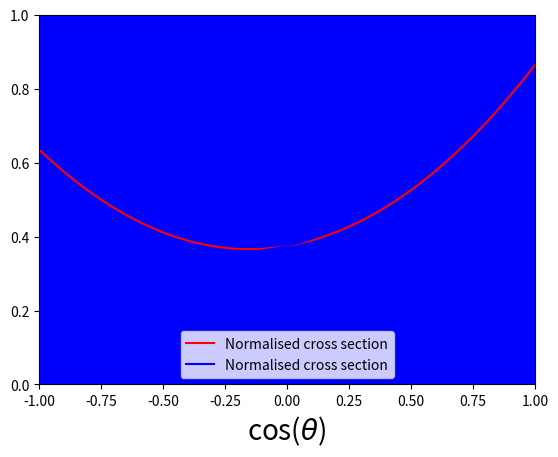

This chart was generated by the following Python code: (Note: this script raises an exception after producing the figure.)
import numpy as np
import matplotlib.pyplot as plt
import random


#constants and parameters
pb_convert = 3.894*10**8 #pb per Gev**(-2)
stw = 0.222246
Qf1 = 2./3.
Af1 = 1./2.
Vf1 = 1./2. - 4./3.*stw
Qf2 = -1./3.
Af2 = -1./2.
Vf2 = -1./2. - 2./3.*stw
E = 91.1876 #GeV
s = E**2 #GeV^2
Mz = 91.188 #Gev
Tz = 2.4414 #Gev
Vf_m = -1./2. + 2.*stw
Af_m = -1./2.
alpha = 1/(132.507)
Gf = 1.16639*10**(-5) #Gev^(-2)

kappa = np.sqrt(2)*Gf*Mz**2/(4*np.pi*alpha)
chi1 = kappa*s*(s-Mz**2)/((s-Mz**2)**2 + Tz**2*Mz**2)
chi2 = kappa**2*s**2/((s-Mz**2)**2 + Tz**2*Mz**2)

A01 = Qf1**2 -2*Qf1*Vf1*Vf_m*chi1 + (Af_m**2 + Vf_m**2)*(Af1**2 + Vf1**2)*chi2
A11 = -4*Qf1*Af1*Af_m*chi1 + 8*Af_m*Vf_m*Af1*Vf1*chi2

A02 = Qf2**2 -2*Qf2*Vf_m*Vf2*chi1 + (Af_m**2 + Vf_m**2)*(Af2**2 + Vf2**2)*chi2
A12 = -4*Qf2*Af2*Af_m*chi1 + 8*Af_m*Vf_m*Af2*Vf2*chi2


#differential cross section

def diff_sigma1(costh):

    return (2 * np.pi)*alpha**2*(A01*(1+costh**2)+ A11*costh)/(4*s)

# set the seed for random numbers
# random.random() will give us random numbers using the Mersenne Twister algorithm
# see: https://docs.python.org/2/library/random.html

def diff_sigma2(costh):

    return (2 * np.pi)*alpha**2*(A02*(1+costh**2)+ A12*costh)/(4*s)


seed = 12342
random.seed(seed)






# range [-1,1]

delta = 2


N = 1000000

sum_W = 0
sum_W_sq = 0

W_max1 = 0

array1 = []

#Monte Carlo (2.3)

for i in range(N):

    #creiamo valori a caso di cos(theta)
    costh_i = -1 + random.random()*delta

    #definiamo il weigth Wi
    W_i = delta*diff_sigma1(costh_i)
    array1.append(W_i)

    #sommiamo tutti i weight
    sum_W = sum_W + W_i

    #sommiamo i quadrati
    sum_W_sq = sum_W_sq + W_i**2

    if W_i > W_max1:
        W_max1 = W_i



    # Monte Carlo (2.3)

W_max2 = 0
array2 = []

for i in range(N):

        # creiamo valori a caso di cos(theta)
    costh_i = -1 + random.random() * delta

        # definiamo il weigth Wi
    W_i = delta * diff_sigma2(costh_i)
    array2.append(W_i)

        # sommiamo tutti i weight
    sum_W = sum_W + W_i

        # sommiamo i quadrati
    sum_W_sq = sum_W_sq + W_i ** 2

    if W_i > W_max2:
        W_max2 = W_i


#cross section (2.4)

#sigma = sum_W/N

#varianza (2.5)

#var = sum_W_sq/N - (sum_W/N)**2

#standard deviation

#err_MC = np.sqrt(var/N)

#cross section finale

#print('total cross section =', sigma * pb_convert, '+-', err_MC * pb_convert, 'pb')
#print("W_max =", W_max, "costh =", costh_max)


#############################################
#############################################
#############################################

#hit or miss method (2.3)

Nevents = 10000
uwe1 = []


for j in range(N):

    costh_j = -1 + random.random()*delta

    dsj = diff_sigma1(costh_j)

    R = random.random()

    if dsj/W_max1 > R:
        uwe1.append(costh_j)
        if len(uwe1) == Nevents:
            break
        else:
            continue

    else:
        continue

uwe2 = []


for n in range(N):

    costh_j = -1 + random.random()*delta

    dsj = diff_sigma2(costh_j)

    R = random.random()

    if dsj/W_max2 > R:
        uwe2.append(costh_j)
        if len(uwe2) == Nevents:
            break
        else:
            continue

    else:
        continue






#histogram



n_bins = 50









#############################################
#############################################
#############################################

# p = [ E, x , y , z ]
#print("\n")
#print("Initial four-momenta of e+ and e-")
#print("\n")
#print("p1 = ", [E/2., 0.0, 0.0, E/2.])
#print("p2 = ", [E/2., 0.0, 0.0, -E/2.])
#print("\n")
#print("Four-momenta of mu+ and mu-")
#print("\n")
#for n in range(Nevents):

    #phi_n = 2.*np.pi*random.random()
    #sinth_n = np.sqrt(1.-uwe[n]**2.)
    #print("p3 =", [E/2., E/2.*sinth_n*np.cos(phi_n), E/2.*sinth_n*np.sin(phi_n), E/2.*uwe[n]])
    #print("p4 =", [E/2., -E/2.*sinth_n*np.cos(phi_n), -E/2.*sinth_n*np.sin(phi_n), -E/2.*uwe[n]])
    #print("\n")


def norm_cross_section2(costh):

    return(3/8*(1+costh**2 + A12*costh/A02))


def norm_cross_section1(costh):

    return(3/8*(1+costh**2 + A11*costh/A01))





xx = np.linspace(-1, 1, 1000)
plt.figure()
plt.plot(xx, norm_cross_section1(xx), color = "red", label  = "Normalised cross section")
plt.plot(xx, norm_cross_section2(xx), color = "blue", label  = "Normalised cross section")
plt.legend()
plt.ylim(0, 1)
plt.xlim(-1,1)
#plt.title("Probability distribution of the $\\theta$ angle after the hard scattering")
plt.xlabel("cos($\\theta$)", fontsize = 20)
#plt.ylabel("Probability")
plt.hist(uwe1, n_bins, [-1,1], normed = 1, color = "blue", alpha = 0.5, edgecolor = "blue", linewidth = 3, facecolor="None", label="u, c, t")
plt.hist(uwe2, n_bins, [-1,1], normed = 1, color = "red", alpha = 0.5, ls='dashed', lw=3, facecolor="None", label="d, s, b")
plt.legend(fontsize=20)
plt.xticks(fontsize=16)
plt.yticks(fontsize=16)
plt.show()
